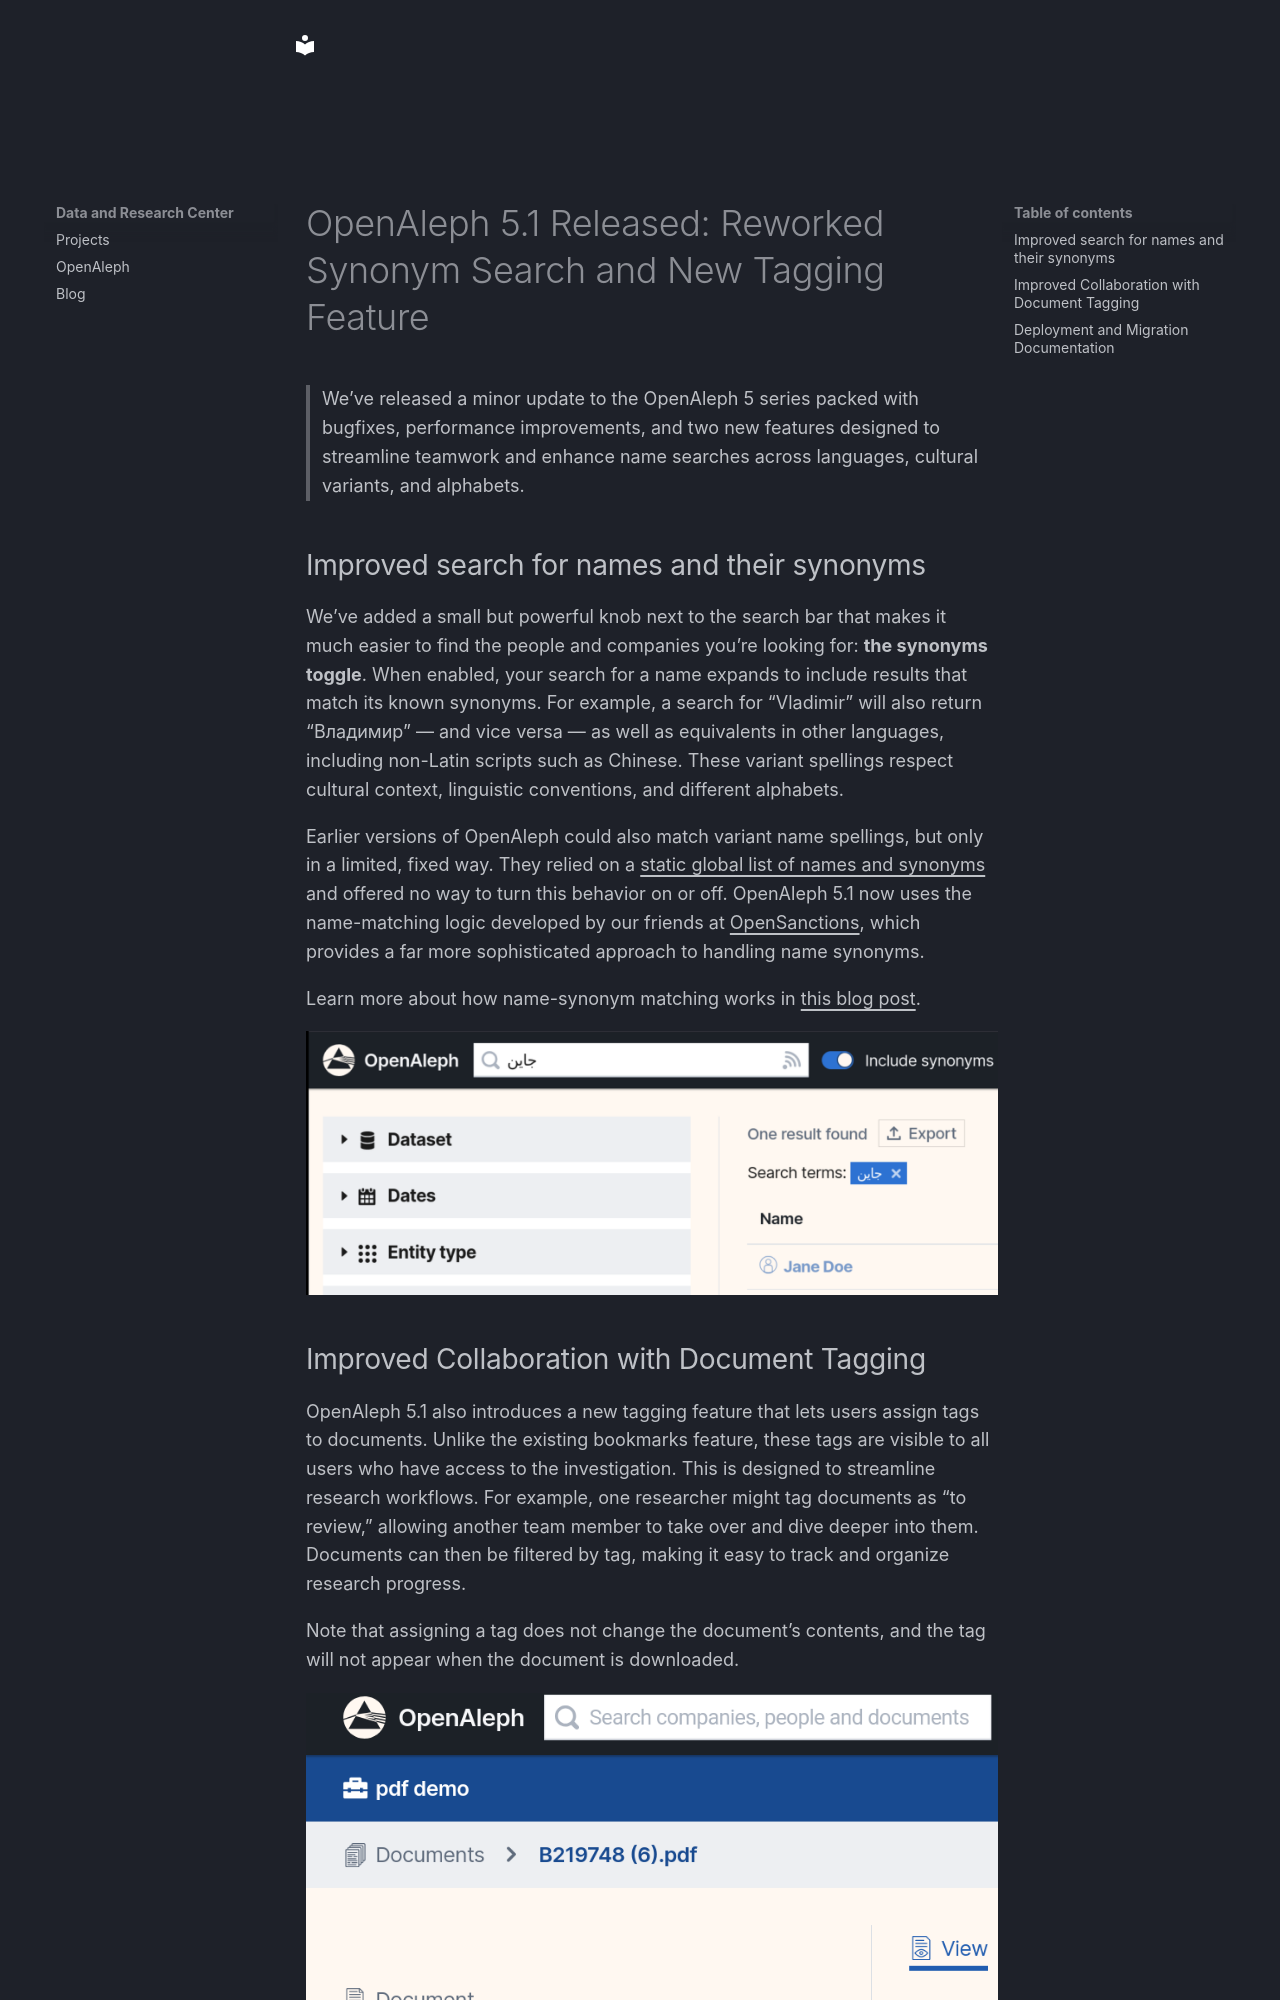

repository: dataresearchcenter/dataresearchcenter.org · page: blog/posts/2025-12-19-openaleph-5-1-released-reworked-synonym-search-and-new-tagging-feature/index.html · generator: mkdocs

---
date: 2025-12-19
categories:
  - OpenAleph
---

# OpenAleph 5.1 Released: Reworked Synonym Search and New Tagging Feature

> We’ve released a minor update to the OpenAleph 5 series packed with bugfixes, performance improvements, and two new features designed to streamline teamwork and enhance name searches across languages, cultural variants, and alphabets.

<!-- more -->

## Improved search for names and their synonyms

We’ve added a small but powerful knob next to the search bar that makes it much easier to find the people and companies you’re looking for: **the synonyms toggle**. When enabled, your search for a name expands to include results that match its known synonyms. For example, a search for “Vladimir” will also return “Владимир” — and vice versa — as well as equivalents in other languages, including non-Latin scripts such as Chinese. These variant spellings respect cultural context, linguistic conventions, and different alphabets.

Earlier versions of OpenAleph could also match variant name spellings, but only in a limited, fixed way. They relied on a [static global list of names and synonyms](https://github.com/alephdata/synonames/) and offered no way to turn this behavior on or off. OpenAleph 5.1 now uses the name-matching logic developed by our friends at [OpenSanctions](https://www.opensanctions.org/), which provides a far more sophisticated approach to handling name synonyms.

Learn more about how name-synonym matching works in [this blog post](https://www.opensanctions.org/articles/2025-06-24-name-matching/). 

![](../../assets/blogs/synonym-search-1.png)
